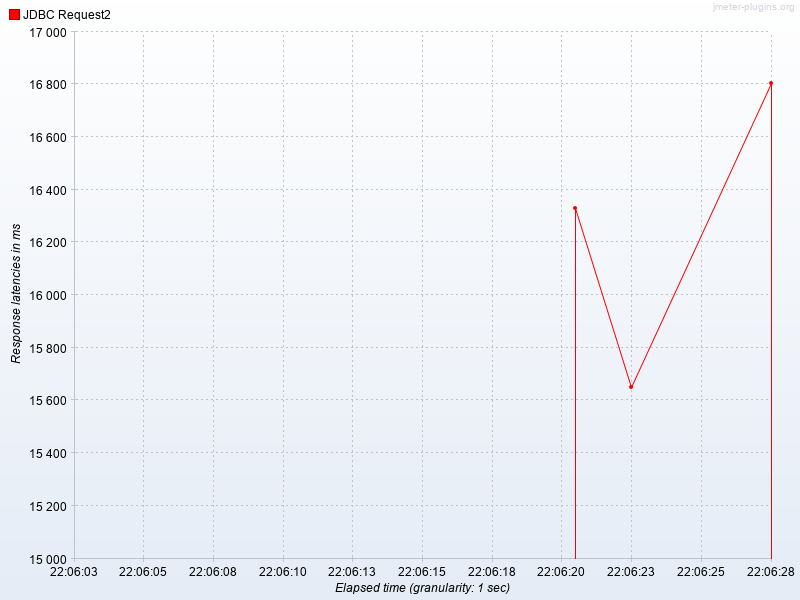

Values plotted in this chart, from the file beside it:
Elapsed time, JDBC Request2
22:06:21.0, 16331
22:06:23.0, 15652
22:06:28.0, 16803
